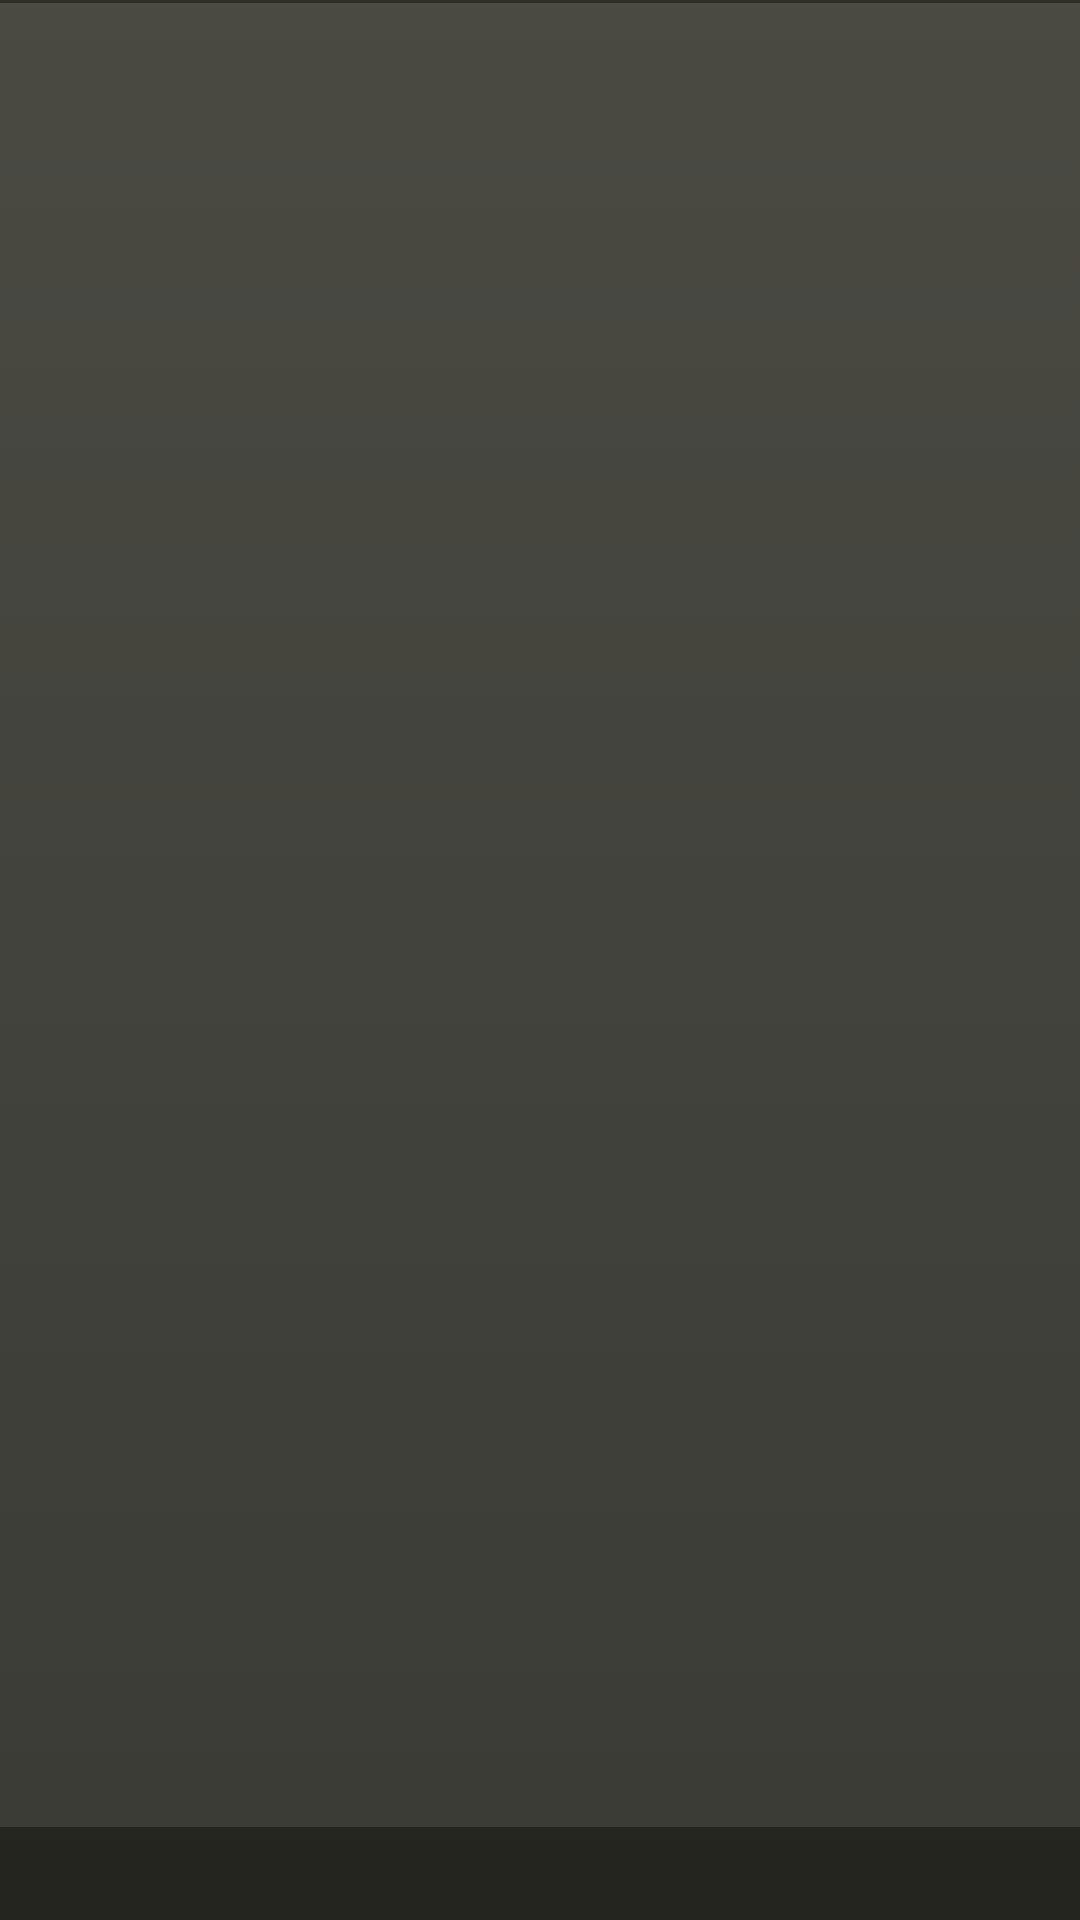

Android layout source for this screen:
<!-- AndroidManifest.xml: application theme android:Theme.NoTitleBar -->
<!-- res/layout/tab_indicator.xml -->
<?xml version="1.0" encoding="utf-8"?>
<RelativeLayout xmlns:android="http://schemas.android.com/apk/res/android"
    android:layout_width="0dip"
    android:layout_height="65dip"    
    android:layout_weight="1"
    android:orientation="vertical"
    
    android:background="@drawable/tab_indicator"
    android:padding="5dp">

    <ImageView android:id="@+id/icon"
        android:contentDescription="@+string/tab_icon"
        android:layout_width="wrap_content"
        android:layout_height="wrap_content"
        android:layout_centerHorizontal="true"
        android:src="@drawable/icon"
        
    android:layout_marginTop="4dp"/> 

    <TextView android:id="@+id/title"
        android:layout_width="wrap_content"
        android:layout_height="wrap_content"
        android:layout_centerHorizontal="true"
        style="?android:attr/tabWidgetStyle"
    android:textSize="9dp" android:layout_below="@+id/icon"/>    
</RelativeLayout>
<!-- resources referenced by this layout -->
<resources>
  <!-- drawable tab_indicator (drawable) -->
  <?xml version="1.0" encoding="utf-8"?>
  <selector xmlns:android="http://schemas.android.com/apk/res/android">
  	
  	<item android:state_focused="false" 
  	    android:state_selected="false"
  		android:state_pressed="false"
  		android:drawable="@drawable/tab_unselected" />
  	<item android:state_focused="false" 
  	    android:state_selected="true"
  		android:state_pressed="false" 
  		android:drawable="@drawable/tab_selected" />
  	
  	
  	<item android:state_focused="true" 
  	    android:state_selected="false"
  		android:state_pressed="false" 
  		android:drawable="@drawable/tab_selected" />
  	<item android:state_focused="true" 
  	    android:state_selected="true"
  		android:state_pressed="false" 
  		android:drawable="@drawable/tab_selected" />
  
  	
  	<item android:state_selected="true" 
  	    android:state_pressed="true"
  		android:drawable="@drawable/tab_selected" />
  	<item android:state_pressed="true" 
  	    android:drawable="@drawable/tab_selected" />
  </selector>
  <string name="tab_icon">tab_icon</string>
  <!-- drawable tab_unselected (drawable) -->
  <?xml version="1.0" encoding="utf-8"?>
  <layer-list xmlns:android="http://schemas.android.com/apk/res/android">
  	<item android:left="@dimen/tab_space" 
  	    android:right="@dimen/tab_space"> 
  		<shape android:shape="rectangle">
  			<gradient android:angle="-90" 
  			    android:startColor="#2f2f28" 
  			    android:endColor="#252520" />
  		</shape>
  	</item>
  	<item android:top="1dp" 
  	    android:bottom="31dp" > 
  		<shape android:shape="rectangle">
  		    <gradient android:angle="-90" 
  			    android:startColor="#4a4a43" 
  			    android:endColor="#3c3c37" />
  		</shape>		
  	</item>
  </layer-list>
  <!-- drawable tab_selected (drawable) -->
  <?xml version="1.0" encoding="utf-8"?>
  <layer-list xmlns:android="http://schemas.android.com/apk/res/android">
  	
  	<item android:left="@dimen/tab_space" 
  	    android:right="@dimen/tab_space">
  		<shape android:shape="rectangle">
  			<gradient android:angle="-90" 
  			    android:startColor="#2f2f28" 
  			    android:endColor="#252520" />
  		</shape>
  	</item>
  	<item android:top="1dp" 
  	    android:bottom="31dp" >
  		<shape android:shape="rectangle">
  			<gradient android:angle="-90" 
  			    android:startColor="#4a4a43" 
  			    android:endColor="#3c3c37" />
  		</shape>
  	</item>
  	<item android:left="3dp" 
  	    android:top="4dp" 
  	    android:right="4dp"
  		android:bottom="6dp"
  		android:drawable="@drawable/tab_item_selected" >
  		
  	</item>
  </layer-list>
  <!-- drawable tab_item_selected: png bitmap (drawable-hdpi, 2225 bytes) -->
</resources>
